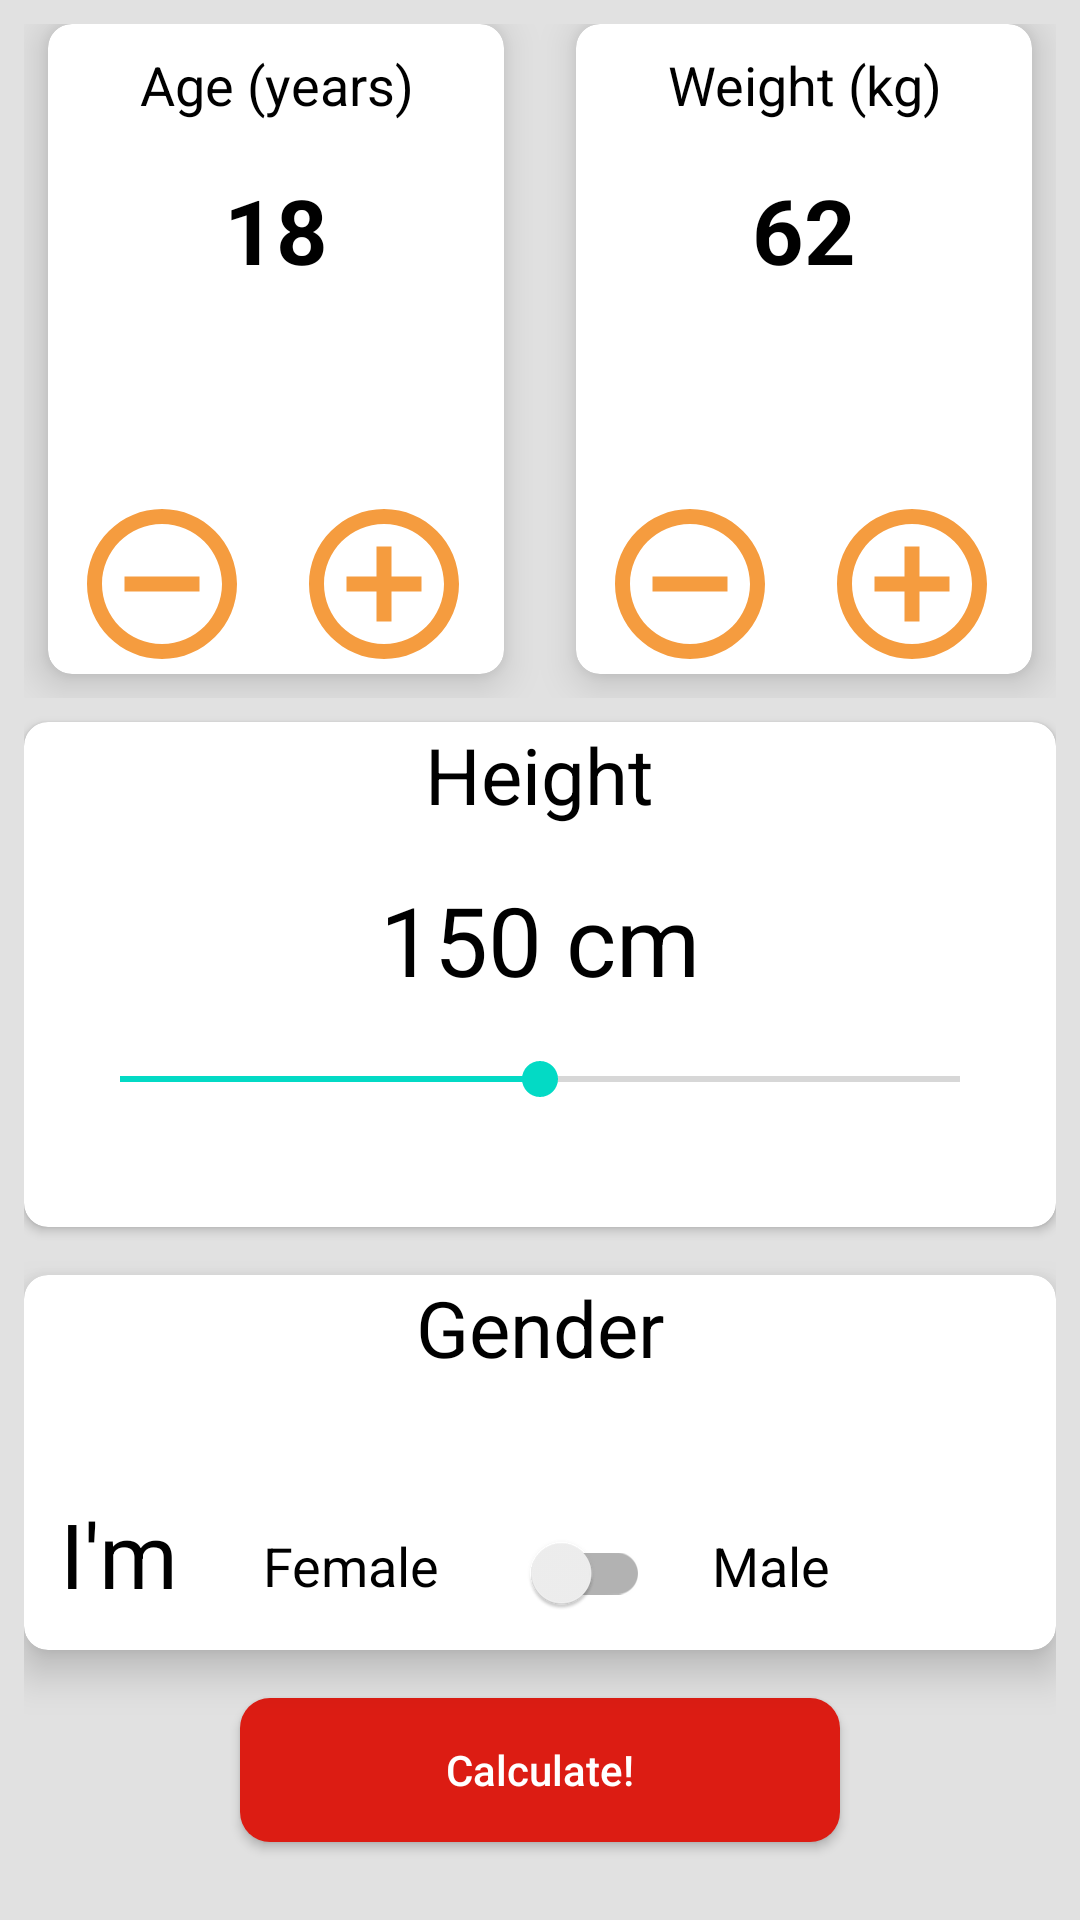

Produce the Android XML layout that renders to this screen, including the resource entries it uses.
<!-- AndroidManifest.xml: application theme Theme.OlahragaBoi -->
<!-- res/layout/activity_main.xml -->
<?xml version="1.0" encoding="utf-8"?>
<androidx.constraintlayout.widget.ConstraintLayout xmlns:android="http://schemas.android.com/apk/res/android"
    xmlns:app="http://schemas.android.com/apk/res-auto"
    xmlns:tools="http://schemas.android.com/tools"
    android:layout_width="match_parent"
    android:background="#E1E1E1"
    android:padding="8dp"
    android:layout_height="match_parent"
    tools:context=".MainActivity">

    <LinearLayout
        android:layout_width="match_parent"
        android:layout_height="0dp"
        android:orientation="horizontal"
        android:id="@+id/linear_layout"
        app:layout_constraintHeight_percent="0.36"
        app:layout_constraintTop_toTopOf="parent"
        app:layout_constraintEnd_toEndOf="parent"
        app:layout_constraintStart_toStartOf="parent">


        <androidx.cardview.widget.CardView
            android:layout_marginStart="8dp"
            android:layout_marginEnd="16dp"
            android:layout_marginBottom="8dp"
            android:layout_weight="1"
            app:cardElevation="8dp"
            app:cardCornerRadius="8dp"
            android:layout_width="0dp"
            android:layout_height="match_parent">

            <RelativeLayout
                android:layout_width="match_parent"
                android:layout_height="match_parent">

                <TextView
                    android:id="@+id/age_title"
                    android:layout_width="match_parent"
                    android:layout_height="wrap_content"
                    android:gravity="center"
                    android:padding="8dp"
                    android:text="Age (years)"
                    android:textColor="@color/black"
                    android:textSize="18sp"
                    tools:ignore="HardcodedText" />

                <TextView
                    android:id="@+id/age"
                    android:layout_width="match_parent"
                    android:layout_height="wrap_content"
                    android:layout_below="@id/age_title"
                    android:gravity="center"
                    android:padding="8dp"
                    android:text="18"
                    android:textColor="@color/black"
                    android:textSize="30sp"
                    android:textStyle="bold"
                    tools:ignore="HardcodedText" />

                <androidx.appcompat.widget.AppCompatButton
                    android:layout_width="60dp"
                    android:layout_height="60dp"
                    android:layout_below="@id/age"
                    android:layout_marginStart="8dp"
                    android:layout_marginTop="60dp"
                    android:background="@drawable/ic_remove"
                    android:onClick="decreaseAge" />

                <androidx.appcompat.widget.AppCompatButton
                    android:layout_width="60dp"
                    android:layout_height="60dp"
                    android:layout_below="@id/age"
                    android:layout_alignParentEnd="true"
                    android:layout_marginTop="60dp"
                    android:layout_marginEnd="10dp"
                    android:background="@drawable/ic_add"
                    android:onClick="increaseAge" />



            </RelativeLayout>

        </androidx.cardview.widget.CardView>


        <androidx.cardview.widget.CardView
            android:layout_marginStart="8dp"
            android:layout_marginEnd="8dp"
            android:layout_marginBottom="8dp"
            android:layout_weight="1"
            app:cardElevation="8dp"
            app:cardCornerRadius="8dp"
            android:layout_width="0dp"
            android:layout_height="match_parent">

            <RelativeLayout
                android:layout_width="match_parent"
                android:layout_height="match_parent">

                <TextView
                    android:id="@+id/weight_title"
                    android:padding="8dp"
                    android:text="Weight (kg)"
                    android:gravity="center"
                    android:textColor="@color/black"
                    android:textSize="18sp"
                    android:layout_width="match_parent"
                    android:layout_height="wrap_content"
                    tools:ignore="HardcodedText" />

                <TextView
                    android:id="@+id/weight"
                    android:padding="8dp"
                    android:gravity="center"
                    android:text="62"
                    android:textColor="@color/black"
                    android:textSize="30sp"
                    android:textStyle="bold"
                    android:layout_below="@id/weight_title"
                    android:layout_width="match_parent"
                    android:layout_height="wrap_content"
                    tools:ignore="HardcodedText" />

                <androidx.appcompat.widget.AppCompatButton
                    android:layout_width="60dp"
                    android:layout_height="60dp"
                    android:layout_below="@id/weight"
                    android:layout_marginStart="8dp"
                    android:layout_marginTop="60dp"
                    android:background="@drawable/ic_remove"
                    android:onClick="decreaseWeight" />

                <androidx.appcompat.widget.AppCompatButton
                    android:layout_width="60dp"
                    android:layout_height="60dp"
                    android:layout_below="@id/weight"
                    android:layout_alignParentEnd="true"
                    android:layout_marginTop="60dp"
                    android:layout_marginEnd="10dp"
                    android:background="@drawable/ic_add"
                    android:onClick="increaseWeight" />



            </RelativeLayout>

        </androidx.cardview.widget.CardView>

    </LinearLayout>

    <androidx.cardview.widget.CardView
        android:id="@+id/middle_card"
        android:layout_marginBottom="18dp"
        android:layout_marginTop="8dp"
        android:elevation="8dp"
        app:cardCornerRadius="8dp"
        app:layout_constraintHeight_percent="0.27"
        app:layout_constraintStart_toStartOf="parent"
        app:layout_constraintEnd_toEndOf="parent"
        app:layout_constraintTop_toBottomOf="@id/linear_layout"
        android:layout_width="match_parent"
        android:layout_height="0dp">

        <RelativeLayout
            android:layout_width="match_parent"
            android:layout_height="match_parent">

            <TextView
                android:id="@+id/height"
                android:textColor="@color/black"
                android:text="Height"
                android:textSize="26sp"
                android:layout_centerHorizontal="true"
                android:layout_width="wrap_content"
                android:layout_height="wrap_content"
                tools:ignore="HardcodedText" />

            <TextView
                android:id="@+id/height_value"
                android:layout_width="wrap_content"
                android:layout_height="wrap_content"
                android:layout_below="@id/height"
                android:layout_centerHorizontal="true"
                android:layout_marginTop="16dp"
                android:text="150 cm"
                android:textColor="@color/black"
                android:textSize="32sp"

                tools:ignore="HardcodedText" />

            <androidx.appcompat.widget.AppCompatSeekBar
                android:id="@+id/seek_bar"
                android:layout_width="match_parent"
                android:layout_height="wrap_content"
                android:layout_below="@id/height_value"
                android:layout_marginStart="16dp"
                android:progress="150"
                android:max="300"
                android:layout_marginTop="16dp"
                android:layout_marginEnd="16dp"
                android:layout_marginBottom="16dp" />

        </RelativeLayout>

    </androidx.cardview.widget.CardView>


    <androidx.cardview.widget.CardView
        android:layout_width="match_parent"
        android:layout_height="0dp"
        android:layout_marginTop="16dp"
        app:cardElevation="8dp"
        app:cardCornerRadius="8dp"
        app:layout_constraintHeight_percent="0.2"
        app:layout_constraintTop_toBottomOf="@id/middle_card"
        app:layout_constraintStart_toStartOf="parent"
        app:layout_constraintEnd_toEndOf="parent"
        android:id="@+id/bottom_card">

        <RelativeLayout
            android:layout_width="match_parent"
            android:layout_height="match_parent">

            <TextView
                android:id="@+id/gender"
                android:layout_width="wrap_content"
                android:layout_height="wrap_content"
                android:layout_centerHorizontal="true"
                android:text="Gender"
                android:textColor="@color/black"
                android:textSize="26sp"
                tools:ignore="HardcodedText" />

            <TextView
                android:id="@+id/iam"
                android:layout_width="wrap_content"
                android:layout_height="wrap_content"
                android:layout_alignParentBottom="true"
                android:padding="12dp"
                android:text="I'm"
                android:textColor="@color/black"
                android:textSize="30sp"
                tools:ignore="HardcodedText" />
            <TextView
                android:id="@+id/male"
                android:textColor="@color/black"
                android:text="Male"
                android:textSize="18sp"
                android:layout_alignParentBottom="true"
                android:layout_toEndOf="@id/gender"
                android:padding="16dp"
                android:layout_width="wrap_content"
                android:layout_height="wrap_content"
                tools:ignore="HardcodedText" />

            <TextView
                android:id="@+id/female"
                android:padding="16dp"
                android:text="Female"
                android:textSize="18sp"
                android:textColor="@color/black"
                android:layout_toEndOf="@id/iam"
                android:layout_alignParentBottom="true"
                android:layout_width="wrap_content"
                android:layout_height="wrap_content"
                tools:ignore="HardcodedText" />

            <androidx.appcompat.widget.SwitchCompat
                android:id="@+id/gender_switch"
                android:layout_width="70dp"
                android:layout_height="wrap_content"
                android:layout_alignParentBottom="true"
                android:layout_toEndOf="@id/female"
                android:padding="16dp" />

        </RelativeLayout>

    </androidx.cardview.widget.CardView>

    <androidx.appcompat.widget.AppCompatButton
        android:id="@+id/calculate_button"
        android:layout_width="200dp"
        android:layout_height="wrap_content"
        android:background="@drawable/calculate_button_bg"
        android:onClick="showResult"
        android:textColor="@color/white"
        android:text="Calculate!"
        android:textAllCaps="false"
        android:layout_marginTop="16dp"
        app:layout_constraintEnd_toEndOf="parent"
        app:layout_constraintStart_toStartOf="@+id/bottom_card"
        app:layout_constraintTop_toBottomOf="@+id/bottom_card"
        tools:ignore="HardcodedText,MissingConstraints" />

</androidx.constraintlayout.widget.ConstraintLayout>
<!-- resources referenced by this layout -->
<resources>
  <!-- drawable calculate_button_bg (drawable) -->
  <?xml version="1.0" encoding="utf-8"?>
  <shape xmlns:android="http://schemas.android.com/apk/res/android">
      <solid android:color="#DC1c13"/>
      <corners android:radius="10dp"/>
  </shape>
  <!-- drawable ic_add (drawable) -->
  <vector android:height="24dp" android:tint="#F59C3F"
      android:viewportHeight="24" android:viewportWidth="24"
      android:width="24dp" xmlns:android="http://schemas.android.com/apk/res/android">
      <path android:fillColor="@android:color/white" android:pathData="M13,7h-2v4L7,11v2h4v4h2v-4h4v-2h-4L13,7zM12,2C6.48,2 2,6.48 2,12s4.48,10 10,10 10,-4.48 10,-10S17.52,2 12,2zM12,20c-4.41,0 -8,-3.59 -8,-8s3.59,-8 8,-8 8,3.59 8,8 -3.59,8 -8,8z"/>
  </vector>
  <!-- drawable ic_remove (drawable) -->
  <vector android:height="24dp" android:tint="#F59C3F"
      android:viewportHeight="24" android:viewportWidth="24"
      android:width="24dp" xmlns:android="http://schemas.android.com/apk/res/android">
      <path android:fillColor="@android:color/white" android:pathData="M7,11v2h10v-2L7,11zM12,2C6.48,2 2,6.48 2,12s4.48,10 10,10 10,-4.48 10,-10S17.52,2 12,2zM12,20c-4.41,0 -8,-3.59 -8,-8s3.59,-8 8,-8 8,3.59 8,8 -3.59,8 -8,8z"/>
  </vector>
  <style name="Theme.OlahragaBoi" parent="Theme.MaterialComponents.DayNight.NoActionBar">
          
          <item name="colorPrimary">@color/purple_500</item>
          <item name="colorPrimaryVariant">@color/purple_700</item>
          <item name="colorOnPrimary">@color/white</item>
          
          <item name="colorSecondary">@color/teal_200</item>
          <item name="colorSecondaryVariant">@color/teal_700</item>
          <item name="colorOnSecondary">@color/black</item>
          
          <item name="android:statusBarColor" tools:targetApi="l">?attr/colorPrimaryVariant</item>
          
      </style>
  <!-- not gathered from this repository: default colours our renderer supplied (Android Studio template values) -->
  <color name="purple_500">#FF6200EE</color>
  <color name="purple_700">#FF3700B3</color>
  <color name="teal_200">#FF03DAC5</color>
  <color name="teal_700">#FF018786</color>
  <color name="black">#FF000000</color>
  <color name="white">#FFFFFFFF</color>
</resources>
